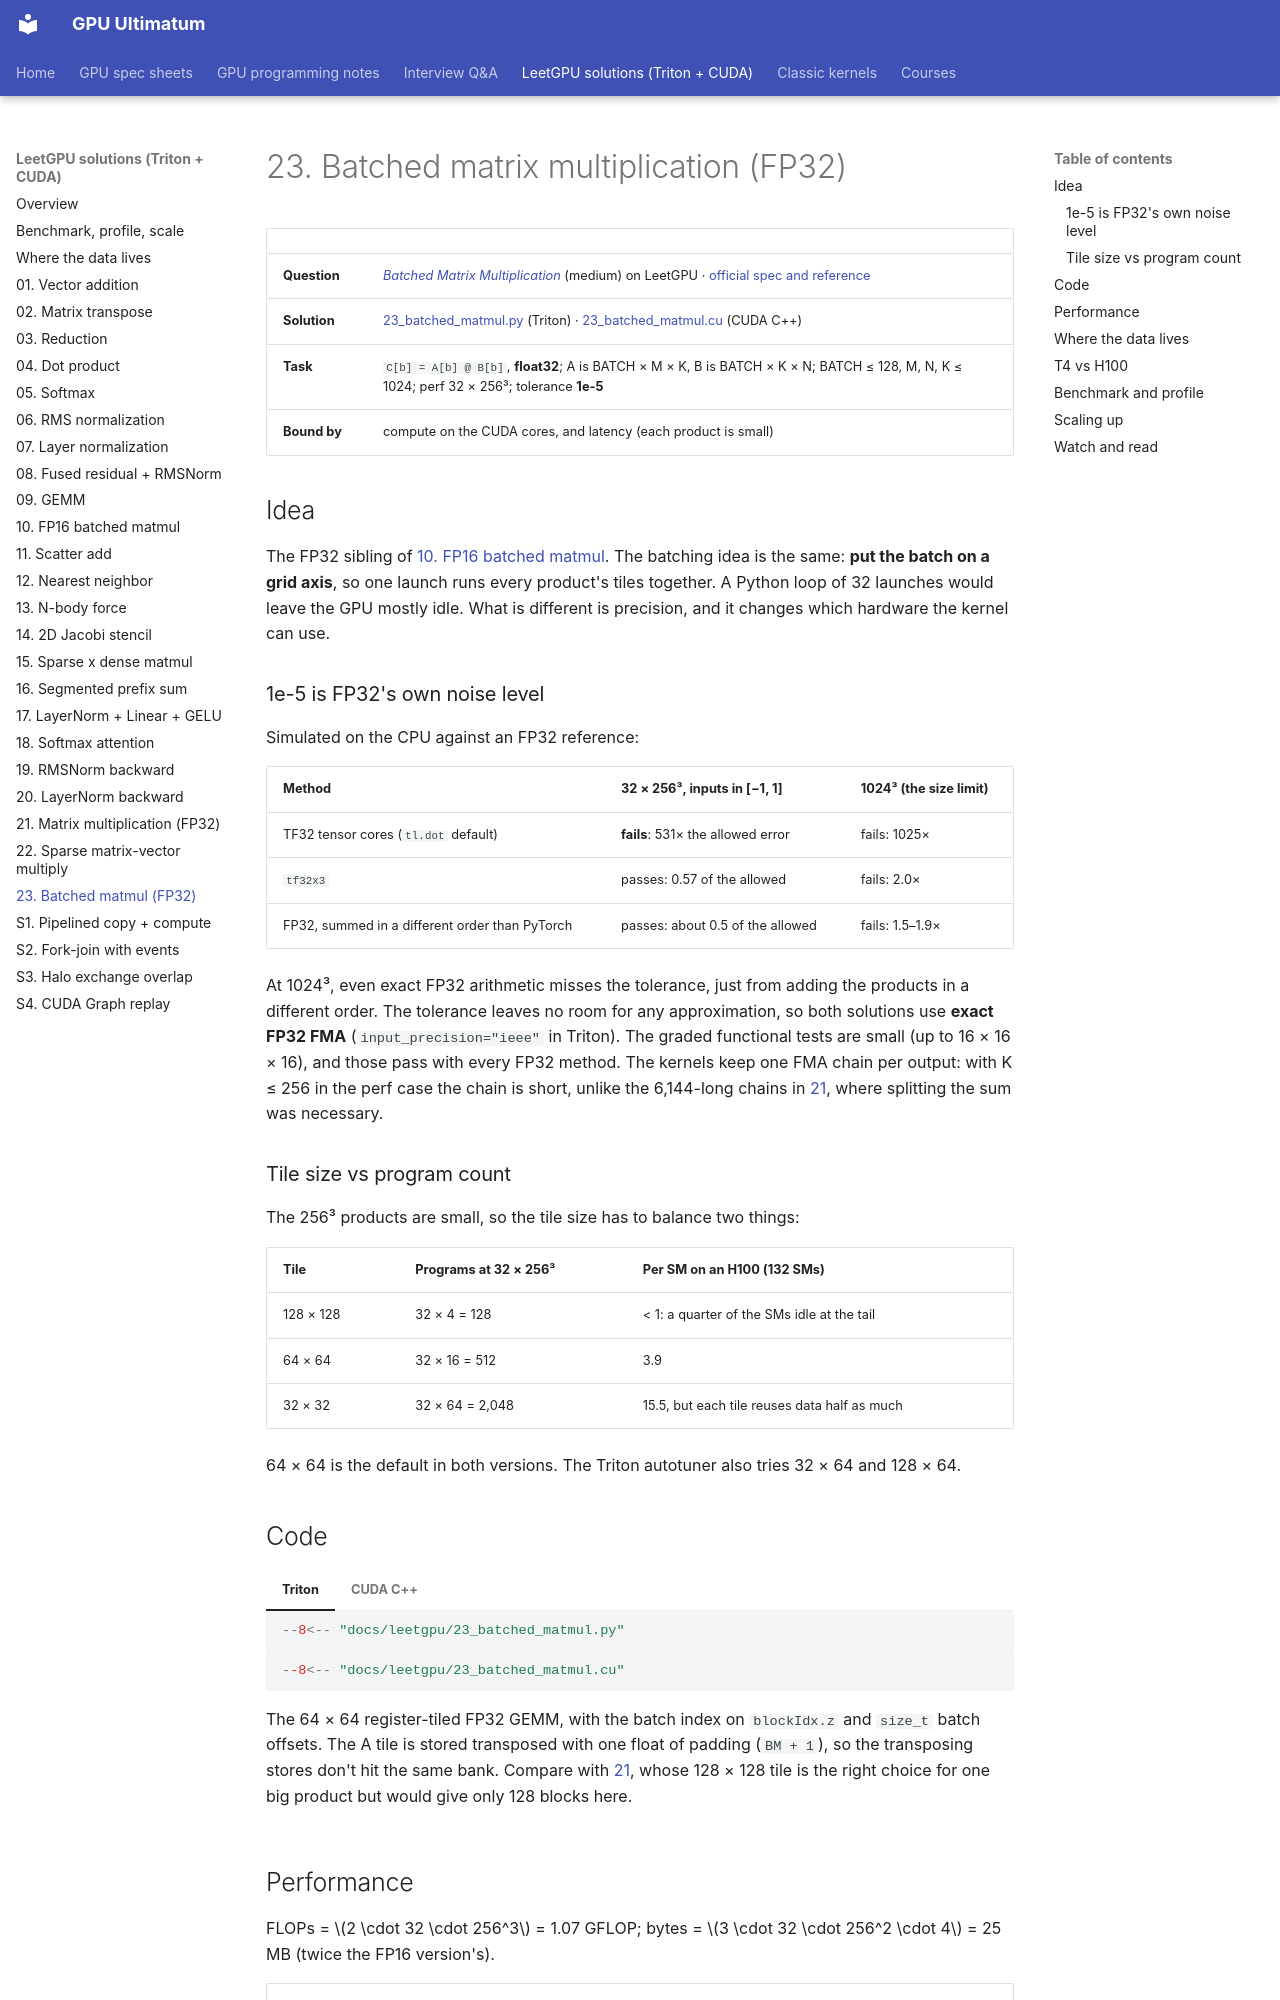

repository: Prakash-sa/GPU-ultimatum · page: leetgpu/23-batched-matmul/index.html · generator: mkdocs

# 23. Batched matrix multiplication (FP32)

| | |
|---|---|
| **Question** | *[Batched Matrix Multiplication](https://leetgpu.com/challenges/batched-matrix-multiplication)* (medium) on LeetGPU · [official spec and reference](https://github.com/AlphaGPU/leetgpu-challenges/tree/main/challenges/medium/30_batched_matrix_multiplication) |
| **Solution** | [23_batched_matmul.py](https://github.com/Prakash-sa/GPU-ultimatum/blob/main/docs/leetgpu/23_batched_matmul.py) (Triton) · [23_batched_matmul.cu](https://github.com/Prakash-sa/GPU-ultimatum/blob/main/docs/leetgpu/23_batched_matmul.cu) (CUDA C++) |
| **Task** | `C[b] = A[b] @ B[b]`, **float32**; A is BATCH × M × K, B is BATCH × K × N; BATCH ≤ 128, M, N, K ≤ 1024; perf 32 × 256³; tolerance **1e-5** |
| **Bound by** | compute on the CUDA cores, and latency (each product is small) |

## Idea

The FP32 sibling of [10. FP16 batched matmul](10-fp16-batched-matmul.md). The batching
idea is the same: **put the batch on a grid axis**, so one launch runs every product's
tiles together. A Python loop of 32 launches would leave the GPU mostly idle. What is
different is precision, and it changes which hardware the kernel can use.

### 1e-5 is FP32's own noise level

Simulated on the CPU against an FP32 reference:

| Method | 32 × 256³, inputs in [−1, 1] | 1024³ (the size limit) |
|---|---|---|
| TF32 tensor cores (`tl.dot` default) | **fails**: 531× the allowed error | fails: 1025× |
| `tf32x3` | passes: 0.57 of the allowed | fails: 2.0× |
| FP32, summed in a different order than PyTorch | passes: about 0.5 of the allowed | fails: 1.5–1.9× |

At 1024³, even exact FP32 arithmetic misses the tolerance, just from adding the
products in a different order. The tolerance leaves no room for any approximation, so
both solutions use **exact FP32 FMA** (`input_precision="ieee"` in Triton). The graded
functional tests are small (up to 16 × 16 × 16), and those pass with every FP32 method. The
kernels keep one FMA chain per output: with K ≤ 256 in the perf case the chain is short,
unlike the 6,144-long chains in [21](21-matrix-multiplication.md#precision-and-summation-order-decide-the-result),
where splitting the sum was necessary.

### Tile size vs program count

The 256³ products are small, so the tile size has to balance two things:

| Tile | Programs at 32 × 256³ | Per SM on an H100 (132 SMs) |
|---|---|---|
| 128 × 128 | 32 × 4 = 128 | < 1: a quarter of the SMs idle at the tail |
| 64 × 64 | 32 × 16 = 512 | 3.9 |
| 32 × 32 | 32 × 64 = 2,048 | 15.5, but each tile reuses data half as much |

64 × 64 is the default in both versions. The Triton autotuner also tries 32 × 64 and
128 × 64.
